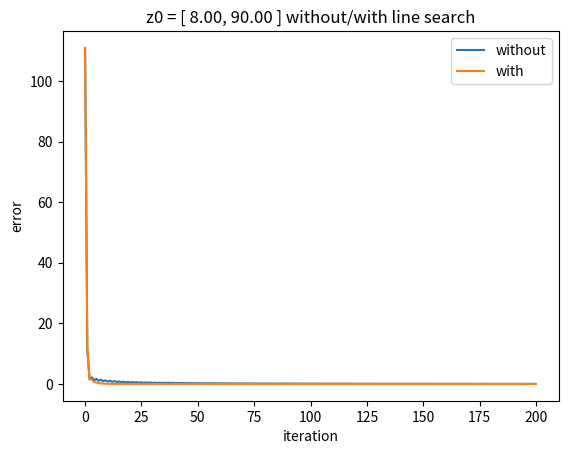
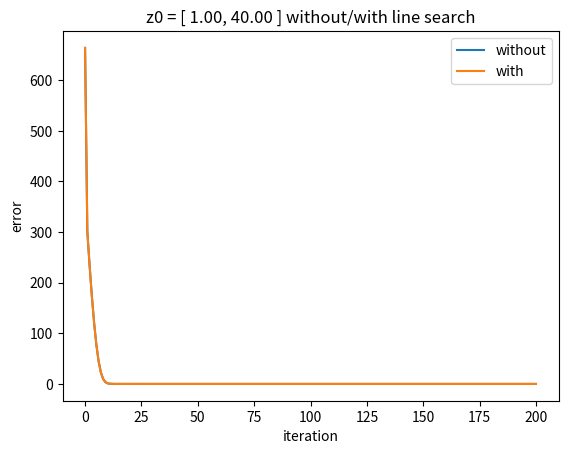
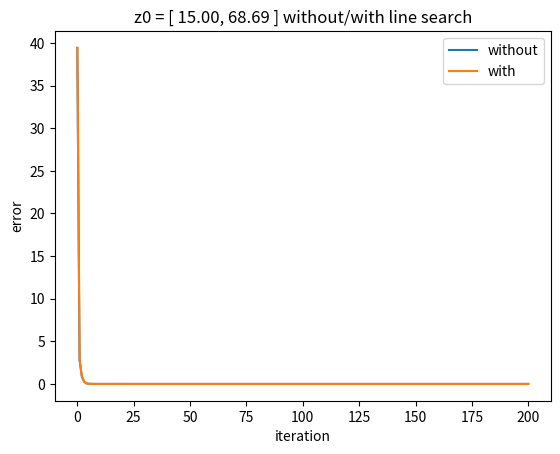
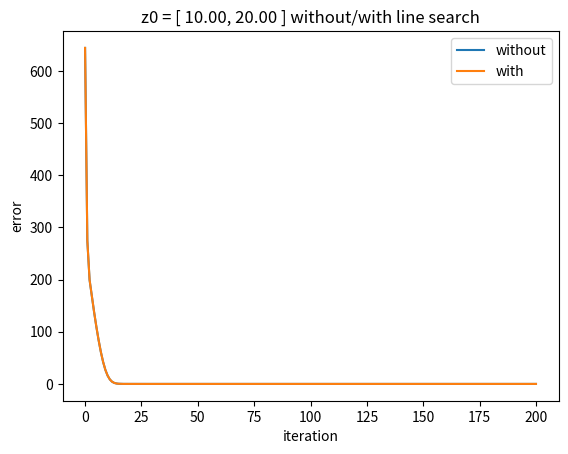

These figures' Python source, in order:
from matplotlib import pyplot as plt
from sympy import symbols, diff, log
import numpy as np
import sys


## Problem 2
# Define simple line search (Wolfe)
def line_search(x1, x2, f, z0, tolerance, alpha, line_search, beta, c1, c2, iter_max):
    # Initialise x1, x2 and f
    x1_value = z0[0]
    x2_value = z0[1]
    f_value = f.subs({x1: x1_value, x2: x2_value})

    # Store history of x1, x2 and f
    x1_his = x1_value  # history of value of all x1
    x2_his = x2_value  # history of value of all x2
    f_his = f_value  # history of value of all x2

    # Initialise 1st derivative of x1 and x2
    dfdx1_value = dfdx1.subs({x1: x1_value, x2: x2_value})
    dfdx2_value = dfdx2.subs({x1: x1_value, x2: x2_value})

    i = 0
    while ((abs(dfdx1_value) > tolerance) | (abs(dfdx2_value) > tolerance)) & (i < iter_max):
        # 1st order partial derivative
        dfdx1_value = dfdx1.subs({x1: x1_value, x2: x2_value})
        dfdx2_value = dfdx2.subs({x1: x1_value, x2: x2_value})

        # 2nd order partial derivative
        dfdx1dx1_value = dfdx1dx1.subs({x1: x1_value, x2: x2_value})
        dfdx1dx2_value = dfdx1dx2.subs({x1: x1_value, x2: x2_value})
        dfdx2dx1_value = dfdx2dx1.subs({x1: x1_value, x2: x2_value})
        dfdx2dx2_value = dfdx2dx2.subs({x1: x1_value, x2: x2_value})

        # Jacobin and Hessian matrix
        jac = np.array([dfdx1_value, dfdx2_value]).reshape(-1, 1).astype(float)
        h = np.array([[dfdx1dx1_value, dfdx1dx2_value], [dfdx2dx1_value, dfdx2dx2_value]]).astype(float)
        h_inv = np.linalg.inv(h)

        # Update delat x
        px1 = -np.dot(h_inv[0], jac).astype(float)
        px2 = -np.dot(h_inv[1], jac).astype(float)

        # check if x is infeasible
        infeasible = ((x1_value + alpha * px1)[0] < 0) | ((x2_value + alpha * px2)[0] < 0) | \
                     ((x1_value + alpha * px1)[0] + (x2_value + alpha * px2)[0] > 100) | \
                     ((x1_value + alpha * px1)[0] - (x2_value + alpha * px2)[0] > 50)
        if infeasible:
            sys.exit('infeasible points')

        if line_search:
            wolfe = (f.subs({x1: (x1_value + alpha * px1)[0], x2: (x2_value + alpha * px2)[0]}) >
                     f.subs({x1: x1_value, x2: x2_value}) + c1 * alpha * np.dot(jac.T, np.array([px1, px2]))) | \
                    ((abs(dfdx1.subs({x1: (x1_value + alpha * px1)[0], x2: (x2_value + alpha * px2)[0]}) * px1 +
                          dfdx2.subs({x1: (x1_value + alpha * px1)[0], x2: (x2_value + alpha * px2)[0]}) * px2)) <
                     (c2 * abs(np.dot(jac.T, np.array([px1, px2])))))
            while wolfe:
                alpha = beta * alpha
                wolfe = (f.subs({x1: (x1_value + alpha * px1)[0], x2: (x2_value + alpha * px2)[0]}) >
                         f.subs({x1: x1_value, x2: x2_value}) + c1 * alpha * np.dot(jac.T, np.array([px1, px2]))) | \
                        ((abs(dfdx1.subs({x1: (x1_value + alpha * px1)[0], x2: (x2_value + alpha * px2)[0]}) * px1 +
                              dfdx2.subs({x1: (x1_value + alpha * px1)[0], x2: (x2_value + alpha * px2)[0]}) * px2)) <
                         (c2 * abs(np.dot(jac.T, np.array([px1, px2])))))

        x1_value += (alpha * px1)[0]
        x2_value += (alpha * px2)[0]
        f_value = f.subs({x1: x1_value, x2: x2_value})
        x1_his = np.vstack((x1_his, x1_value))
        x2_his = np.vstack((x2_his, x2_value))
        f_his = np.vstack((f_his, f_value))
        i += 1

    return x1_value, x2_value, f_value, i, x1_his, x2_his, f_his


# ## theta = 10
# # Define variables, parameters and functions
# x1, x2 = symbols('x1 x2')
# theta = 10
# f = -9 * x1 - 10 * x2 + theta * (-log(100 - x1 - x2) - log(x1) - log(x2) - log(50 - x1 + x2))
#
# dfdx1 = diff(f, x1)
# dfdx2 = diff(f, x2)
# dfdx1dx1 = diff(diff(f, x1), x1)
# dfdx1dx2 = diff(diff(f, x1), x2)
# dfdx2dx1 = diff(diff(f, x2), x1)
# dfdx2dx2 = diff(diff(f, x2), x2)
#
# z0 = np.array([[8, 90], [1, 40], [15, 68.69], [10, 20]])
# error_max = 1e-1
# alphas = (9.5e-1, 6.0e-2, 5.0e-2, 5.0e-2)
# betas = (9.0e-1, 9.0e-1, 9.0e-1, 9.0e-1)
# c1s = (1e-3, 1e-3, 1e-3, 1e-3)
# c2s = (1e-2, 1e-2, 1e-2, 1e-2)
# iter_max = 200
#
# res_without_his = ['x1', 'x2', 'f', 'iterations']
# res_with_his = ['x1', 'x2', 'f', 'iterations']
#
# # With(out) line search
# for j in range(z0.shape[0]):
#     res_without = line_search(x1, x2, f, z0[j], error_max, 0.5*alphas[j], 0, 0, 0, 0, iter_max)
#     res_without_his = np.vstack((res_without_his, res_without[0: 4]))
#     f_without_his = res_without[6]
#
#     res_with = line_search(x1, x2, f, z0[j], error_max, alphas[j], 1, betas[j], c1s[j], c2s[j], iter_max)
#     res_with_his = np.vstack((res_with_his, res_with[0: 4]))
#     f_with_his = res_with[6]
#
#     plt.plot(f_without_his - f_without_his[-1], label='without')
#     plt.plot(f_with_his - f_with_his[-1], label='with')
#     plt.xlabel('iteration')
#     plt.ylabel('error')
#     plt.title("z0 = [ %.2f, %.2f ] without/with line search" % (z0[j, 0], z0[j, 1]))
#     plt.legend()
#     plt.show()

## theta = 100
# Define variables, parameters and functions
x1, x2 = symbols('x1 x2')
theta = 100
f = -9 * x1 - 10 * x2 + theta * (-log(100 - x1 - x2) - log(x1) - log(x2) - log(50 - x1 + x2))

dfdx1 = diff(f, x1)
dfdx2 = diff(f, x2)
dfdx1dx1 = diff(diff(f, x1), x1)
dfdx1dx2 = diff(diff(f, x1), x2)
dfdx2dx1 = diff(diff(f, x2), x1)
dfdx2dx2 = diff(diff(f, x2), x2)

z0 = np.array([[8, 90], [1, 40], [15, 68.69], [10, 20]])
error_max = 1e-48
alphas = (2, 5.0e-1, 5.0e-1, 4.2e-1)
betas = (9.0e-1, 9.0e-1, 9.0e-1, 9.0e-1)
c1s = (1e-3, 1e-3, 1e-3, 1e-3)
c2s = (1e-2, 1e-2, 1e-2, 1e-2)
iter_max = 200

res_without_his = ['x1', 'x2', 'f', 'iterations']
res_with_his = ['x1', 'x2', 'f', 'iterations']

# With(out) line search
for j in range(z0.shape[0]):
    res_without = line_search(x1, x2, f, z0[j], error_max, alphas[j], 0, 0, 0, 0, iter_max)
    res_without_his = np.vstack((res_without_his, res_without[0: 4]))
    f_without_his = res_without[6]

    res_with = line_search(x1, x2, f, z0[j], error_max, alphas[j], 1, betas[j], c1s[j], c2s[j], iter_max)
    res_with_his = np.vstack((res_with_his, res_with[0: 4]))
    f_with_his = res_with[6]

    plt.plot(abs(f_without_his - f_without_his[-1]), label='without')
    plt.plot(abs(f_with_his - f_with_his[-1]), label='with')
    plt.xlabel('iteration')
    plt.ylabel('error')
    plt.title("z0 = [ %.2f, %.2f ] without/with line search" % (z0[j, 0], z0[j, 1]))
    plt.legend()
    plt.show()
